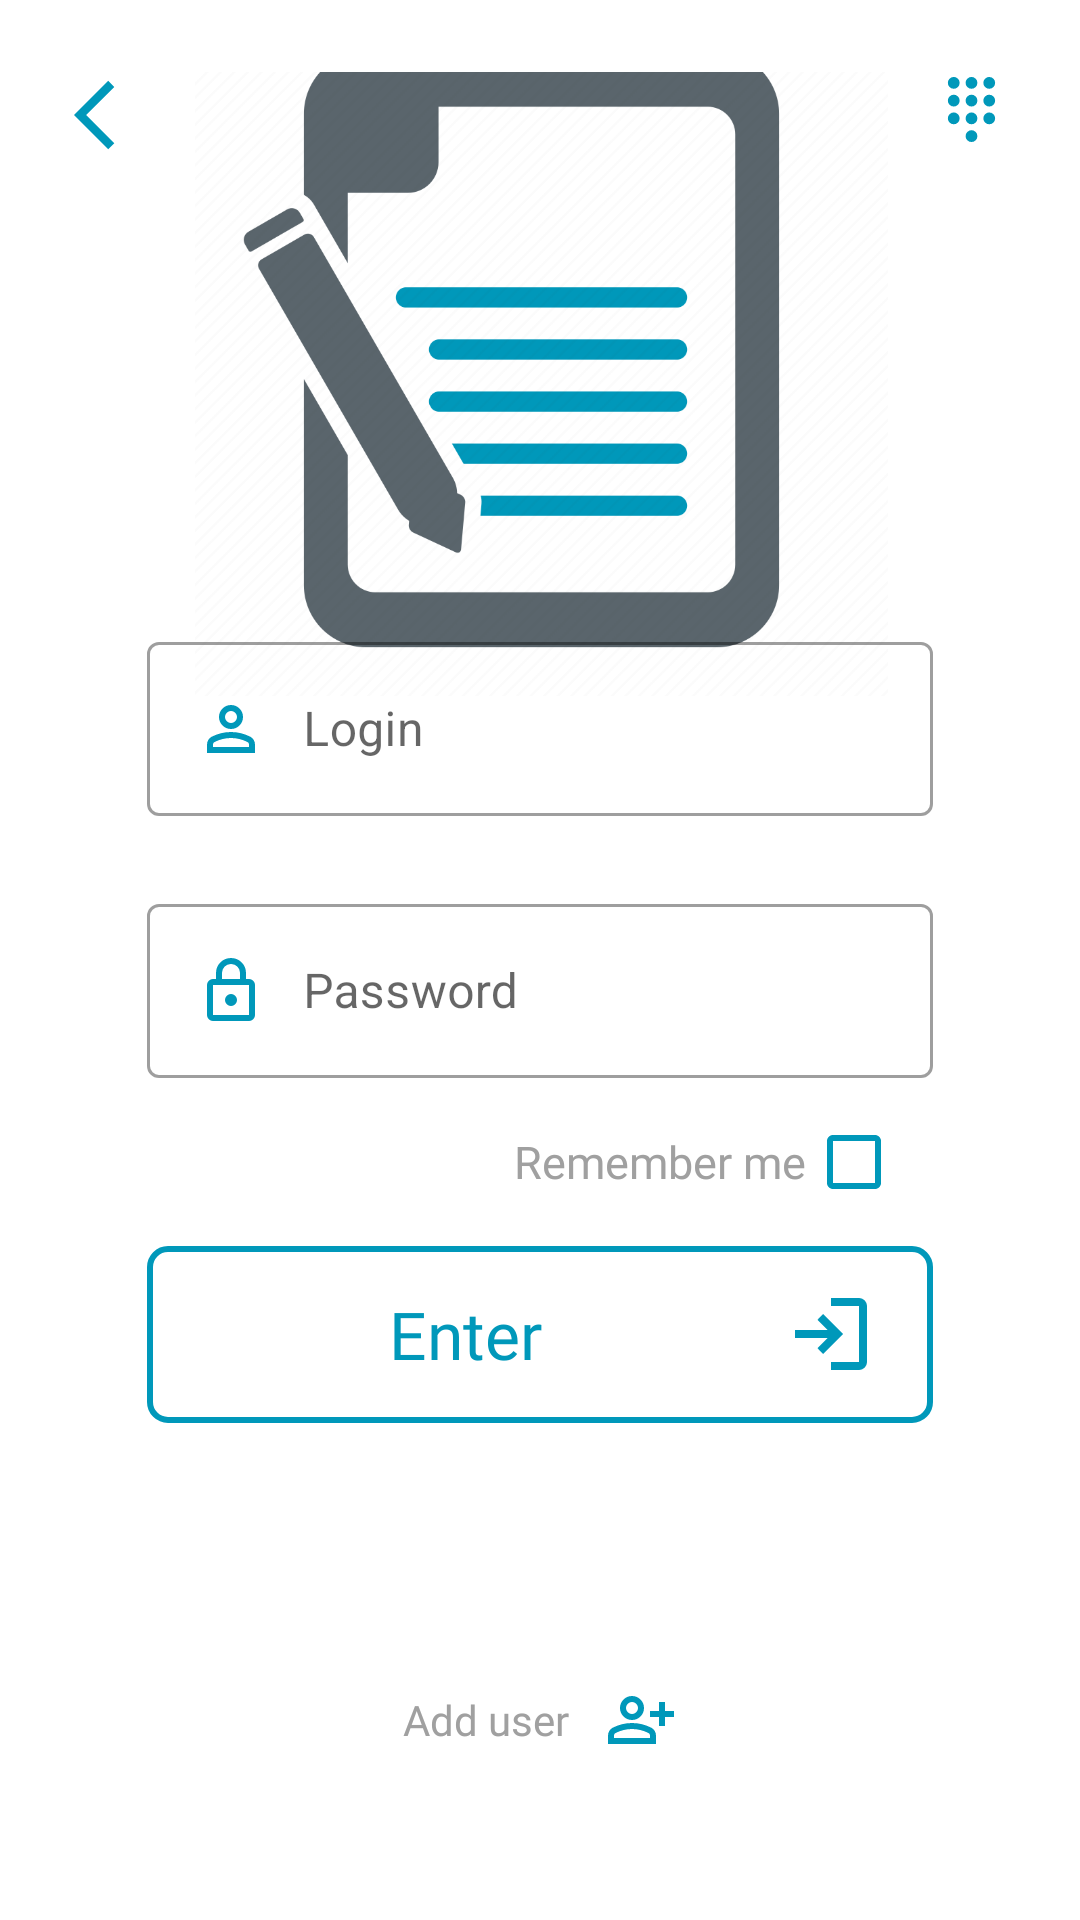

Reconstruct the res/layout file that produces this screen, plus the resources it refers to.
<!-- AndroidManifest.xml: application theme Theme.NoteAndToDoApp -->
<!-- res/layout/fragment_sign_in.xml -->
<?xml version="1.0" encoding="utf-8"?>
<androidx.constraintlayout.widget.ConstraintLayout xmlns:android="http://schemas.android.com/apk/res/android"
    xmlns:app="http://schemas.android.com/apk/res-auto"
    xmlns:tools="http://schemas.android.com/tools"
    android:layout_width="match_parent"
    android:layout_height="match_parent"
    android:padding="24dp"
    tools:context=".views.SignUpFragment">

    <com.google.android.material.imageview.ShapeableImageView
        android:id="@+id/btn_exit"
        android:layout_width="wrap_content"
        android:layout_height="wrap_content"
        android:layout_marginStart="-6dp"
        android:layout_marginTop="-6dp"
        android:background="?attr/selectableItemBackgroundBorderless"
        android:clickable="true"
        android:contentDescription="@string/btn_back_desc"
        android:focusable="true"
        android:padding="6dp"
        android:src="@drawable/ic_back"
        app:layout_constraintStart_toStartOf="parent"
        app:layout_constraintTop_toTopOf="parent" />

    <ImageView
        android:id="@+id/iv_pin_code"
        android:layout_width="wrap_content"
        android:layout_height="wrap_content"
        android:layout_marginTop="-6dp"
        android:layout_marginEnd="-6dp"
        android:background="?attr/selectableItemBackgroundBorderless"
        android:contentDescription="@string/iv_pin_code"
        android:padding="6dp"
        android:src="@drawable/ic_pin_code"
        app:layout_constraintEnd_toEndOf="parent"
        app:layout_constraintTop_toTopOf="parent" />

    <ImageView
        android:layout_width="369dp"
        android:layout_height="231dp"
        android:contentDescription="@string/note_img_desc"
        android:src="@drawable/note_img"
        app:layout_constraintBottom_toTopOf="@id/layout"
        app:layout_constraintEnd_toEndOf="parent"
        app:layout_constraintStart_toStartOf="parent"
        app:layout_constraintTop_toTopOf="parent" />

    <LinearLayout
        android:id="@+id/layout"
        android:layout_width="0dp"
        android:layout_height="wrap_content"
        android:layout_marginHorizontal="25dp"
        android:maxWidth="400dp"
        android:orientation="vertical"
        app:layout_constraintBottom_toBottomOf="@+id/tv_add_user"
        app:layout_constraintEnd_toEndOf="parent"
        app:layout_constraintStart_toStartOf="parent"
        app:layout_constraintTop_toTopOf="parent"
        app:layout_constraintVertical_bias="0.6">

        <com.google.android.material.textfield.TextInputLayout
            android:id="@+id/til_login"
            style="@style/Widget.MaterialComponents.TextInputLayout.OutlinedBox"
            android:layout_width="match_parent"
            android:layout_height="wrap_content"
            android:hint="@string/hint_login">

            <com.google.android.material.textfield.TextInputEditText
                android:id="@+id/et_login"
                android:layout_width="match_parent"
                android:layout_height="match_parent"
                android:drawableStart="@drawable/ic_person"
                android:drawablePadding="12dp"
                android:imeOptions="actionNext"
                android:inputType="textPersonName"
                android:maxLength="18"
                android:maxLines="1" />
        </com.google.android.material.textfield.TextInputLayout>

        <com.google.android.material.textfield.TextInputLayout
            android:id="@+id/til_password"
            style="@style/Widget.MaterialComponents.TextInputLayout.OutlinedBox"
            android:layout_width="match_parent"
            android:layout_height="wrap_content"
            android:layout_marginTop="24dp"
            android:hint="@string/hint_pwd">

            <com.google.android.material.textfield.TextInputEditText
                android:id="@+id/et_password"
                android:layout_width="match_parent"
                android:layout_height="match_parent"
                android:drawableStart="@drawable/ic_lock"
                android:drawablePadding="12dp"
                android:inputType="textPassword"
                android:maxLength="16"
                android:maxLines="1" />
        </com.google.android.material.textfield.TextInputLayout>

        <LinearLayout
            android:id="@+id/layout_chb"
            android:layout_width="wrap_content"
            android:layout_height="wrap_content"
            android:layout_gravity="end"
            android:layout_marginVertical="4dp"
            android:layout_marginEnd="-6dp"
            android:gravity="center"
            android:orientation="horizontal">

            <TextView
                android:layout_width="wrap_content"
                android:layout_height="wrap_content"
                android:layout_gravity="center"
                android:fontFamily="@font/roboto_medium"
                android:text="@string/login_remember_txt"
                android:textColor="@color/dark_grey"
                android:textSize="15sp" />

            <CheckBox
                android:id="@+id/chb_remember"
                android:layout_width="wrap_content"
                android:layout_height="wrap_content"
                android:layout_gravity="center"
                android:buttonTint="@color/blue2" />
        </LinearLayout>

        <androidx.appcompat.widget.AppCompatButton
            android:id="@+id/btn_enter"
            android:layout_width="match_parent"
            android:layout_height="59dp"
            android:background="@drawable/btn_bg"
            android:drawableEnd="@drawable/ic_login"
            android:fontFamily="@font/roboto_bold"
            android:paddingEnd="18dp"
            android:text="@string/enter_btn_txt"
            android:textAllCaps="false"
            android:textColor="@color/blue2"
            android:textSize="22sp"
            tools:ignore="RtlSymmetry" />
    </LinearLayout>


    <androidx.appcompat.widget.AppCompatTextView
        android:id="@+id/tv_add_user"
        android:layout_width="wrap_content"
        android:layout_height="wrap_content"
        android:background="?attr/selectableItemBackground"
        android:clickable="true"
        android:drawablePadding="12dp"
        android:focusable="true"
        android:gravity="center"
        android:padding="12dp"
        android:text="@string/sign_up_text"
        android:textAppearance="@style/addUserTextStyle"
        app:drawableEndCompat="@drawable/ic_add_user"
        app:layout_constraintBottom_toBottomOf="parent"
        app:layout_constraintEnd_toEndOf="parent"
        app:layout_constraintStart_toStartOf="parent"
        app:layout_constraintTop_toBottomOf="@id/layout"
        app:layout_constraintVertical_bias="0.8" />


</androidx.constraintlayout.widget.ConstraintLayout>
<!-- resources referenced by this layout -->
<resources>
  <color name="blue2">#0098ba</color>
  <color name="dark_grey">#a0a0a0</color>
  <!-- drawable btn_bg (drawable) -->
  <?xml version="1.0" encoding="utf-8"?>
  <selector xmlns:android="http://schemas.android.com/apk/res/android" android:shape="rectangle">
      <item android:state_pressed="true">
          <shape android:shape="rectangle">
              <corners android:radius="6dp" />
              <stroke android:width="2dp" android:color="@color/blue2" />
              <gradient android:centerColor="@color/light_grey" android:endColor="@color/light_blue" android:startColor="@color/light_blue" />
          </shape>
      </item>
  
      <item android:state_pressed="false">
          <shape android:shape="rectangle">
              <corners android:radius="6dp" />
              <stroke android:width="2dp" android:color="@color/blue2" />
          </shape>
      </item>
  
      <item>
          <shape android:shape="rectangle">
              <corners android:radius="6dp" />
              <stroke android:width="2dp" android:color="@color/blue2" />
          </shape>
      </item>
  </selector>
  <!-- drawable ic_back (drawable) -->
  <vector xmlns:android="http://schemas.android.com/apk/res/android"
      android:width="26dp"
      android:height="26dp"
      android:autoMirrored="true"
      android:tint="@color/blue2"
      android:viewportWidth="900"
      android:viewportHeight="900">
      <path
          android:fillColor="@android:color/white"
          android:pathData="M400,880L0,480L400,80L471,151L142,480L471,809L400,880Z" />
  </vector>
  <!-- drawable ic_login (drawable) -->
  <vector xmlns:android="http://schemas.android.com/apk/res/android"
      android:width="32dp"
      android:height="32dp"
      android:autoMirrored="true"
      android:tint="@color/blue2"
      android:viewportWidth="960"
      android:viewportHeight="960">
      <path
          android:fillColor="@android:color/white"
          android:pathData="M480,840L480,760L760,760Q760,760 760,760Q760,760 760,760L760,200Q760,200 760,200Q760,200 760,200L480,200L480,120L760,120Q793,120 816.5,143.5Q840,167 840,200L840,760Q840,793 816.5,816.5Q793,840 760,840L480,840ZM400,680L345,622L447,520L120,520L120,440L447,440L345,338L400,280L600,480L400,680Z" />
  </vector>
  <string name="btn_back_desc">Press to back</string>
  <string name="enter_btn_txt">Enter</string>
  <string name="hint_login">Login</string>
  <string name="hint_pwd">Password</string>
  <string name="iv_pin_code">Start with a PIN code</string>
  <string name="login_remember_txt">Remember me</string>
  <string name="note_img_desc">Application logo image</string>
  <string name="sign_up_text">Add user</string>
  <style name="addUserTextStyle">
          <item name="android:fontFamily">@font/roboto_regular</item>
          <item name="android:textColor">@color/dark_grey</item>
          <item name="android:textSize">14sp</item>
      </style>
  <style name="Theme.NoteAndToDoApp" parent="Base.Theme.NoteAndToDoApp" />
  <color name="light_grey">#e8edf2</color>
  <color name="light_blue">#8ac9fe</color>
  <color name="white">#f5f8f9</color>
  <style name="Base.Theme.NoteAndToDoApp" parent="Theme.MaterialComponents.DayNight.NoActionBar">
          <item name="statusBarBackground">@color/light_blue</item>
          <item name="android:statusBarColor">@color/blue</item>
          <item name="colorPrimaryVariant">@color/light_red</item>
          <item name="colorPrimary">@color/blue2</item>
          <item name="colorSecondary">@color/light_blue</item>
          <item name="windowActionBar">false</item>
          <item name="windowNoTitle">true</item>
          <item name="background">@color/light_grey</item>
      </style>
  <color name="blue">#60b7ff</color>
  <color name="light_red">#fe646f</color>
</resources>
